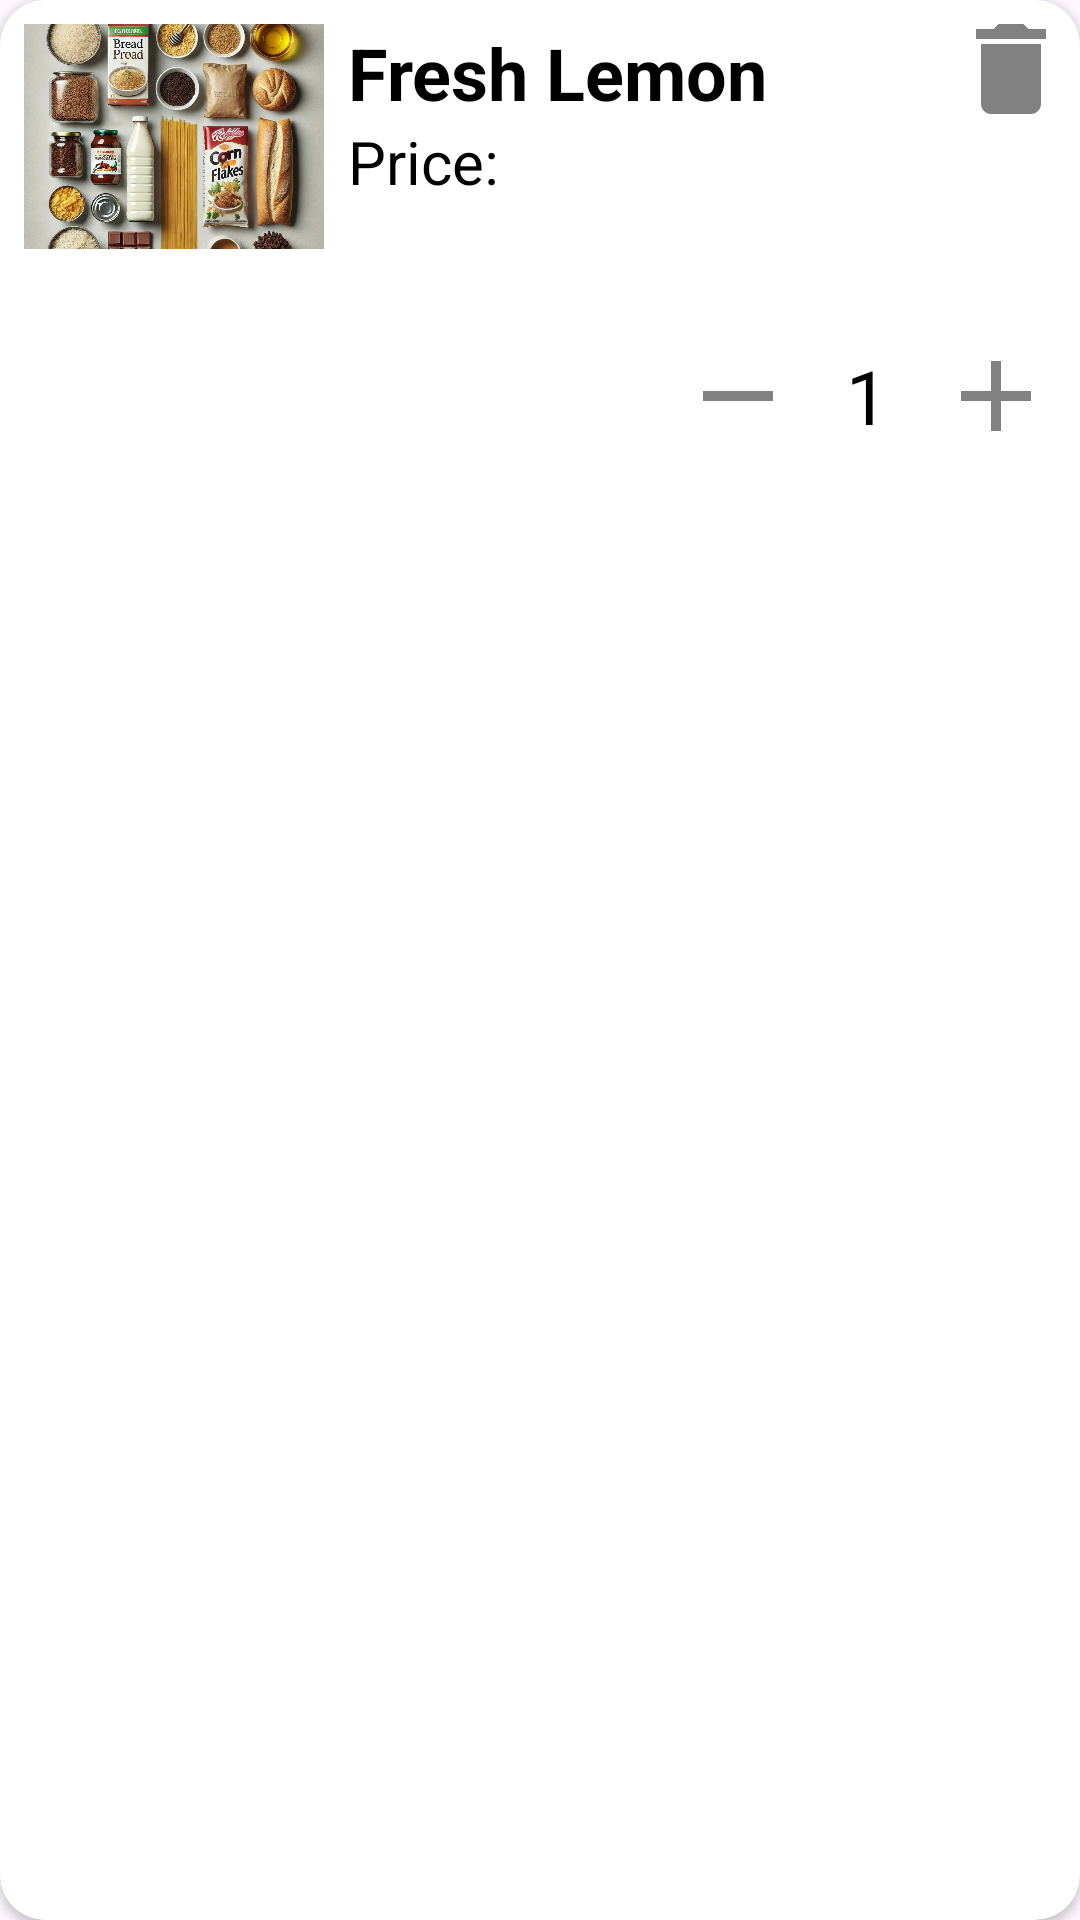

Produce the Android XML layout that renders to this screen, including the resource entries it uses.
<!-- AndroidManifest.xml: application theme Theme.Fresh_Picks -->
<!-- res/layout/shoppingcartcard.xml -->
<?xml version="1.0" encoding="utf-8"?>
<androidx.cardview.widget.CardView xmlns:android="http://schemas.android.com/apk/res/android"
    xmlns:app="http://schemas.android.com/apk/res-auto"
    android:layout_width="match_parent"
    android:layout_height="wrap_content"
    android:layout_margin="8dp"
    android:elevation="4dp"
    android:padding="16dp"
    app:cardCornerRadius="15dp"
    android:background="@color/beige">

    <RelativeLayout
        android:layout_width="match_parent"
        android:layout_height="160dp"
        android:gravity="center"
        android:padding="8dp">

        
        <ImageView
            android:id="@+id/productImage"
            android:layout_width="100dp"
            android:layout_height="75dp"
            android:layout_alignParentStart="true"
            android:layout_alignParentTop="true"
            android:scaleType="centerCrop"
            android:src="@drawable/stuff" />

        
        <ImageButton
            android:id="@+id/buttonClose"
            android:layout_width="30dp"
            android:layout_height="30dp"
            android:layout_alignParentTop="true"
            android:layout_alignParentEnd="true"
            android:background="?android:attr/selectableItemBackground"
            android:contentDescription="Close"
            android:src="@drawable/ic_delete" />

        
        <LinearLayout
            android:layout_width="237dp"
            android:layout_height="79dp"
            android:layout_above="@+id/linearLayout"
            android:layout_alignParentTop="true"
            android:layout_marginStart="8dp"
            android:layout_marginEnd="0dp"
            android:layout_marginBottom="15dp"
            android:layout_toStartOf="@+id/buttonClose"
            android:layout_toEndOf="@id/productImage"
            android:orientation="vertical">

            
            <TextView
                android:id="@+id/productName"
                android:layout_width="wrap_content"
                android:layout_height="wrap_content"
                android:text="Fresh Lemon"
                android:textColor="@color/black"
                android:textSize="24dp"
                android:textStyle="bold" />

            

            
            <LinearLayout
                android:layout_width="wrap_content"
                android:layout_height="wrap_content"
                android:orientation="horizontal">

                
                <TextView
                    android:id="@+id/sellingPrice"
                    android:layout_width="wrap_content"
                    android:layout_height="wrap_content"
                    android:text="@string/price"
                    android:textColor="@color/black"
                    android:textSize="20dp" />

                
                <TextView
                    android:id="@+id/mrpPrice"
                    android:layout_width="wrap_content"
                    android:layout_height="wrap_content"
                    android:layout_marginStart="8dp"
                    android:text=""
                    android:textColor="@color/black"
                    android:textSize="20dp" />
            </LinearLayout>
        </LinearLayout>

        
        <LinearLayout
            android:id="@+id/linearLayout"
            android:layout_width="wrap_content"
            android:layout_height="wrap_content"
            android:layout_alignParentEnd="true"
            android:layout_alignParentBottom="true"
            android:gravity="center_vertical"
            android:orientation="horizontal">

            
            <ImageButton
                android:id="@+id/buttonDecrement"
                android:layout_width="40dp"
                android:layout_height="40dp"
                android:background="?android:attr/selectableItemBackground"
                android:contentDescription="Decrement"
                android:src="@drawable/ic_remove" />

            
            <TextView
                android:id="@+id/textQuantity"
                android:layout_width="wrap_content"
                android:layout_height="wrap_content"
                android:layout_marginHorizontal="16dp"
                android:gravity="center"
                android:text="1"
                android:textColor="@color/black"
                android:textSize="25dp" />

            
            <ImageButton
                android:id="@+id/buttonIncrement"
                android:layout_width="40dp"
                android:layout_height="40dp"
                android:background="?android:attr/selectableItemBackground"
                android:contentDescription="Increment"
                android:src="@drawable/ic_add" />
        </LinearLayout>

    </RelativeLayout>
</androidx.cardview.widget.CardView>
<!-- resources referenced by this layout -->
<resources>
  <color name="beige">#f8f4f0</color>
  <color name="black">#FF000000</color>
  <!-- drawable ic_add (drawable) -->
  <vector xmlns:android="http://schemas.android.com/apk/res/android" android:height="40dp" android:tint="@color/grey" android:viewportHeight="24" android:viewportWidth="24" android:width="40dp">
        
      <path android:fillColor="@android:color/white" android:pathData="M19,13h-6v6h-2v-6H5v-2h6V5h2v6h6v2z"/>
      
  </vector>
  <!-- drawable ic_delete (drawable) -->
  <vector xmlns:android="http://schemas.android.com/apk/res/android" android:height="40dp" android:tint="@color/grey" android:viewportHeight="24" android:viewportWidth="24" android:width="40dp">
        
      <path android:fillColor="@android:color/white" android:pathData="M6,19c0,1.1 0.9,2 2,2h8c1.1,0 2,-0.9 2,-2V7H6v12zM19,4h-3.5l-1,-1h-5l-1,1H5v2h14V4z"/>
      
  </vector>
  <!-- drawable ic_remove (drawable) -->
  <vector xmlns:android="http://schemas.android.com/apk/res/android" android:height="40dp" android:tint="@color/grey" android:viewportHeight="24" android:viewportWidth="24" android:width="40dp">
  
      <path android:fillColor="@android:color/white" android:pathData="M19,13H5v-2h14v2z"/>
  
  </vector>
  <!-- drawable stuff: jpg bitmap (drawable, 372760 bytes) -->
  <string name="price">Price:</string>
  <style name="Theme.Fresh_Picks" parent="Base.Theme.Fresh_Picks" />
  <color name="grey">#828181</color>
  <style name="Base.Theme.Fresh_Picks" parent="Theme.Material3.DayNight.NoActionBar">
          <item name="colorPrimary">@color/grey</item>
      </style>
</resources>
